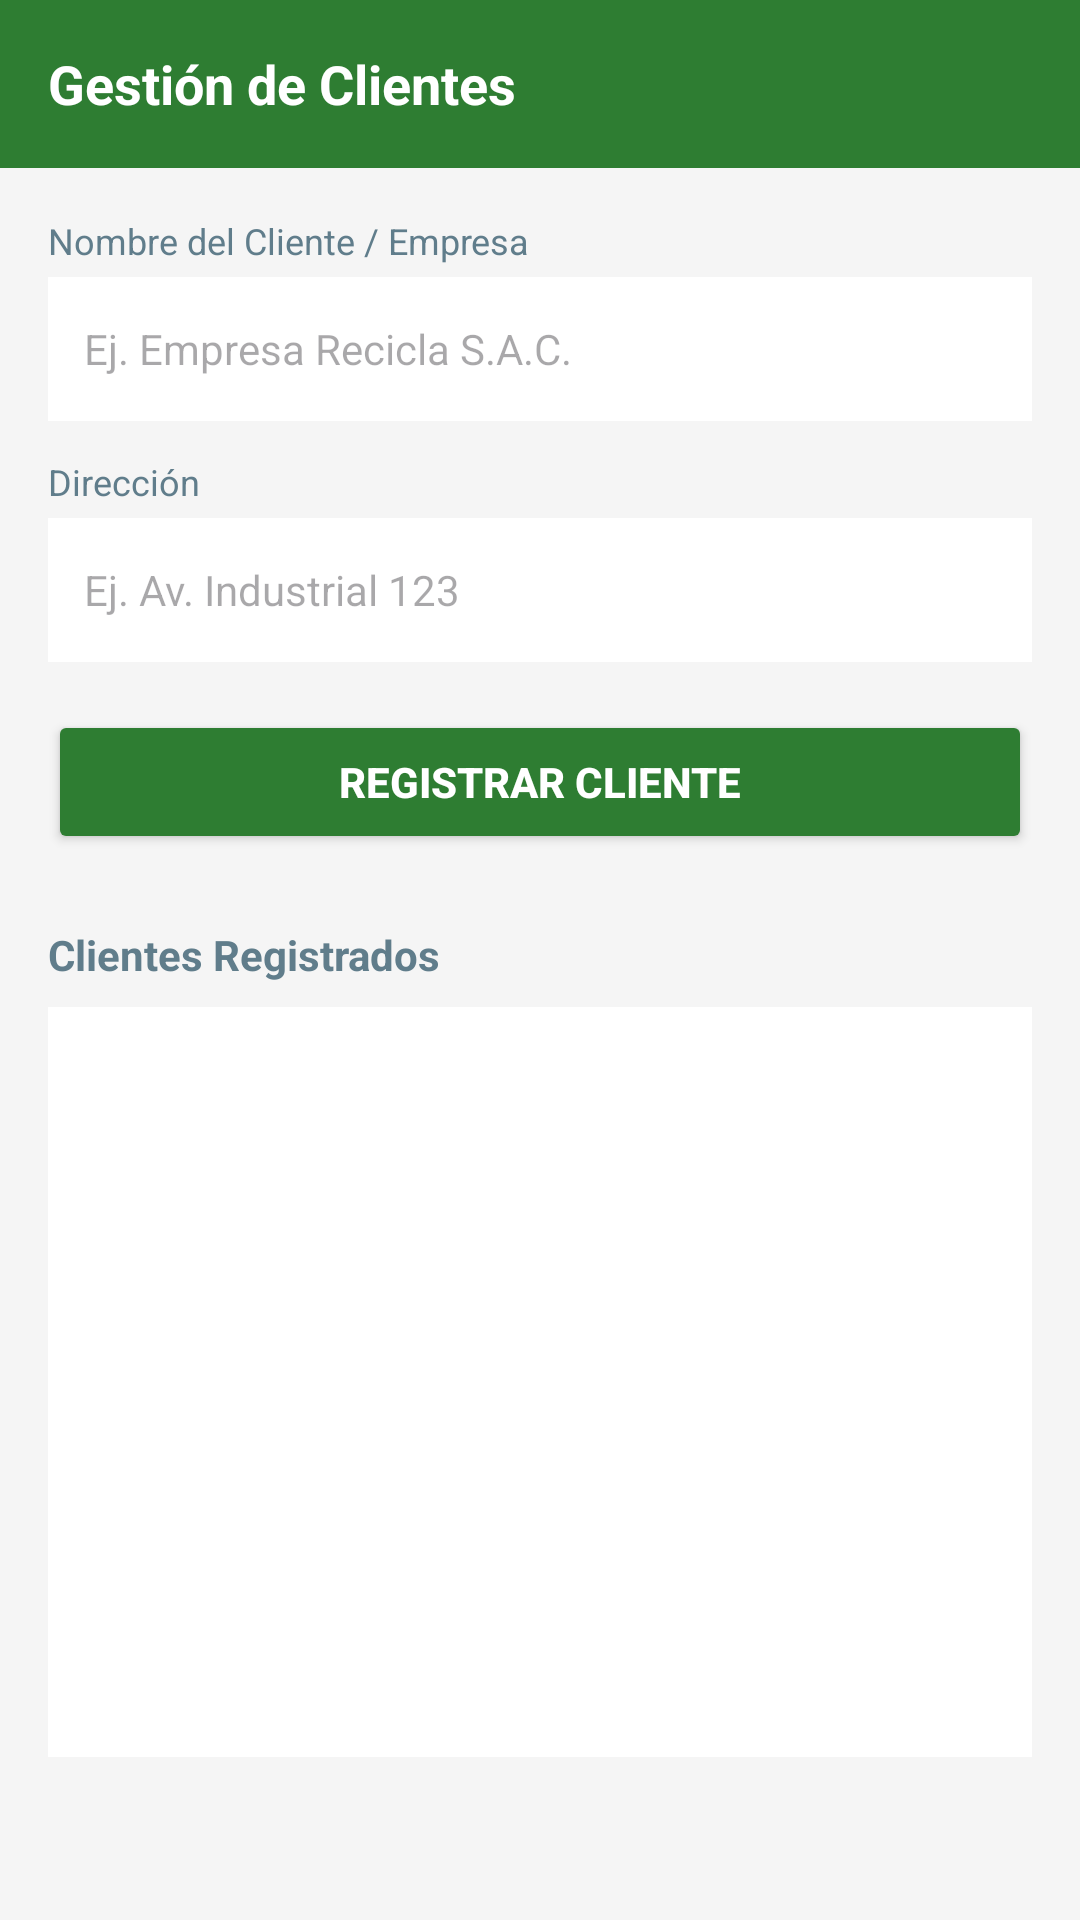

Layout XML and referenced resources for this Android screen:
<!-- AndroidManifest.xml: activity theme Theme.ECOLIM -->
<!-- res/layout/activity_clientes.xml -->
<?xml version="1.0" encoding="utf-8"?>
<LinearLayout xmlns:android="http://schemas.android.com/apk/res/android"
    android:layout_width="match_parent"
    android:layout_height="match_parent"
    android:background="@color/background_light"
    orientation="vertical"
    android:orientation="vertical">

    <LinearLayout
        android:layout_width="match_parent"
        android:layout_height="56dp"
        android:background="@color/primary_green"
        android:gravity="center_vertical"
        android:paddingHorizontal="16dp">

        <TextView
            android:layout_width="wrap_content"
            android:layout_height="wrap_content"
            android:text="Gestión de Clientes"
            android:textColor="@color/white"
            android:textSize="18sp"
            android:textStyle="bold" />
    </LinearLayout>

    <ScrollView
        android:layout_width="match_parent"
        android:layout_height="match_parent"
        android:padding="16dp">

        <LinearLayout
            android:layout_width="match_parent"
            android:layout_height="wrap_content"
            android:orientation="vertical">

            <TextView
                android:layout_width="wrap_content"
                android:layout_height="wrap_content"
                android:text="Nombre del Cliente / Empresa"
                android:textColor="@color/dark_text"
                android:textSize="12sp" />

            <EditText
                android:id="@+id/etNombreCliente"
                android:layout_width="match_parent"
                android:layout_height="48dp"
                android:layout_marginTop="4dp"
                android:background="@color/white"
                android:hint="Ej. Empresa Recicla S.A.C."
                android:paddingStart="12dp"
                android:textSize="14sp" />

            <Space android:layout_width="match_parent" android:layout_height="12dp" />

            <TextView
                android:layout_width="wrap_content"
                android:layout_height="wrap_content"
                android:text="Dirección"
                android:textColor="@color/dark_text"
                android:textSize="12sp" />

            <EditText
                android:id="@+id/etDireccionCliente"
                android:layout_width="match_parent"
                android:layout_height="48dp"
                android:layout_marginTop="4dp"
                android:background="@color/white"
                android:hint="Ej. Av. Industrial 123"
                android:paddingStart="12dp"
                android:textSize="14sp" />

            <Space android:layout_width="match_parent" android:layout_height="16dp" />

            <Button
                android:id="@+id/btnGuardarCliente"
                android:layout_width="match_parent"
                android:layout_height="48dp"
                android:backgroundTint="@color/primary_green"
                android:text="REGISTRAR CLIENTE"
                android:textColor="@color/white"
                android:textStyle="bold" />

            <Space android:layout_width="match_parent" android:layout_height="24dp" />

            <TextView
                android:layout_width="wrap_content"
                android:layout_height="wrap_content"
                android:text="Clientes Registrados"
                android:textColor="@color/dark_text"
                android:textSize="14sp"
                android:textStyle="bold" />

            <Space android:layout_width="match_parent" android:layout_height="8dp" />

            <ListView
                android:id="@+id/lvClientes"
                android:layout_width="match_parent"
                android:layout_height="250dp"
                android:background="@color/white" />

        </LinearLayout>
    </ScrollView>

</LinearLayout>
<!-- resources referenced by this layout -->
<resources>
  <color name="background_light">#F5F5F5</color>
  <color name="dark_text">#607D8B</color>
  <color name="primary_green">#2E7D32</color>
  <color name="white">#FFFFFFFF</color>
  <style name="Theme.ECOLIM" parent="Base.Theme.ECOLIM" />
  <style name="Base.Theme.ECOLIM" parent="Theme.Material3.Light.NoActionBar">
          <item name="colorPrimary">@color/primary_green</item>
          <item name="colorPrimaryDark">@color/primary_green_dark</item>
          <item name="colorAccent">@color/accent_orange</item>
      </style>
  <color name="accent_orange">#FF9800</color>
</resources>
